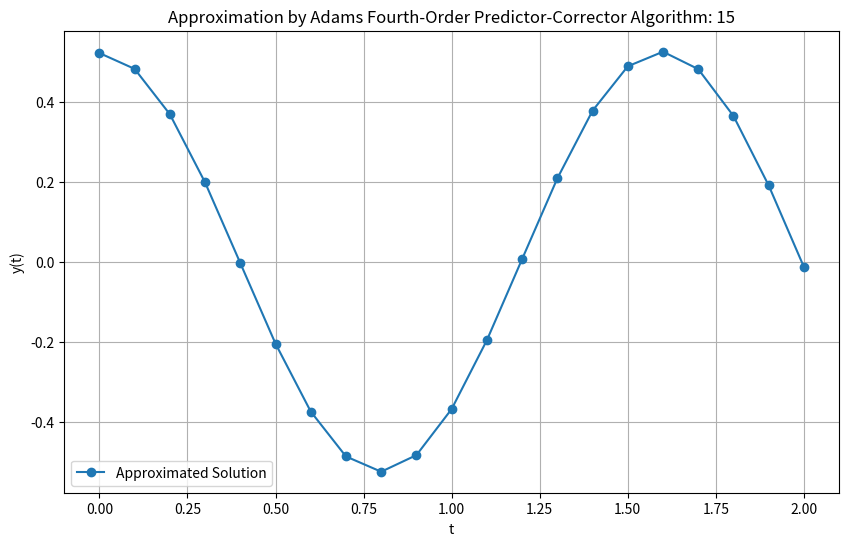

The matplotlib source for this figure:
import math
import matplotlib.pyplot as plt

def plot_array(x_axis, y_axis, title):
    plt.figure(figsize=(10, 6))
    plt.plot(x_axis, y_axis, 'o-', label='Approximated Solution')
    plt.xlabel('t')
    plt.ylabel('y(t)')
    plt.title(title)
    plt.legend()
    plt.grid(True)
    plt.savefig(f"P{title[-2:]}.png", transparent=True)

def plot_errors(x_axis, y_1s, y_2s, title):
    plt.figure(figsize=(10, 6))
    y_diff = [abs(y1 - y2) for y1, y2 in zip(y_1s, y_2s)]
    plt.plot(x_axis, y_diff, 's-', label='Difference Between Approximation and True Solution')

    for i in range(len(x_axis)):
        plt.annotate(f'{abs(y_1s[i] - y_2s[i]):.2e}', (x_axis[i], min(y_1s[i], y_2s[i])),
                     textcoords="offset points", xytext=(0,-15), ha='center')

    plt.xlabel('t')
    plt.ylabel('Error')
    plt.title(title)
    plt.legend()
    plt.grid(True)
    plt.savefig(f"P{title[-2:]}e.png", transparent=True)

def adams_fourth_order_predictor_correction_method(f, alpha, a, b, N):
    h = (b - a) / N
    t_0 = a
    y_0 = alpha
    approx_soln_list = [y_0]
    t_values = [t_0]
    m = len(alpha)

    for i in range(1, N + 1):
        if i < 4:
            k = [[], [], [], []]
            for j in range(m):
                k[0].append(h * f[j](t_values[-1], approx_soln_list[-1]))
            for j in range(m):
                k[1].append(h * f[j](t_values[-1] + h / 2, (approx_soln_list[-1][0] + k[0][0] / 2, approx_soln_list[-1][1] + k[0][1] / 2)))
            for j in range(m):
                k[2].append(h * f[j](t_values[-1] + h / 2, (approx_soln_list[-1][0] + k[1][0] / 2, approx_soln_list[-1][1] + k[1][1] / 2)))
            for j in range(m):
                k[3].append(h * f[j](t_values[-1] + h, (approx_soln_list[-1][0] + k[2][0], approx_soln_list[-1][1] + k[2][1])))
            w = []
            for j in range(m):
                w.append(approx_soln_list[-1][j] + (k[0][j] + 2 * k[1][j] + 2 * k[2][j] + k[3][j]) / 6)
            approx_soln_list.append(w)
            t = a + i * h
            t_values.append(t)
        else:
            w = approx_soln_list[-4:]
            t = t_values[-4:]
            t_values.append(a + i * h)
            w_0_list = []
            W = []
            for j in range(m):
                w_0 = w[3][j] + h * (55 * f[j](t[3], w[3]) - 59 * f[j](t[2], w[2]) + 37 * f[j](t[1], w[1]) - 9 * f[j](t[0], w[0])) / 24
                w_0_list.append(w_0)
            for j in range(m):
                w_0 = w[3][j] + h * (9 * f[j](t_values[-1], w_0_list) + 19 * f[j](t[3], w[3]) - 5 * f[j](t[2], w[2]) + f[j](t[1], w[1])) / 24
                W.append(w_0)
            approx_soln_list.append(W)

    return t_values, approx_soln_list

def phi(t, y):
    return -32.14 / 2 * math.sin(y[0])

def psi(t, y):
    return y[1]

f = [psi, phi]

t_list, y_approx_list = adams_fourth_order_predictor_correction_method(f, (math.pi / 6, 0), 0, 2, 20)

plot_array(t_list, [y[0] for y in y_approx_list], "Approximation by Adams Fourth-Order Predictor-Corrector Algorithm: 15")

for a_y in y_approx_list:
    print(f"{a_y[0]:.6f}")